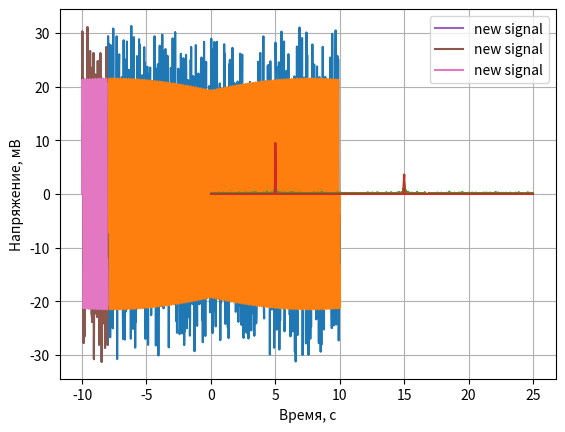

Source code (Python):
import math
import numpy as np
import matplotlib.pyplot as plt
import scipy.fftpack as sc
A1 = 10
w1 = 15*2*math.pi
A2 = 10
w2 = 5*2*math.pi
A3 = 10
w3 = 10*2*math.pi
Anoise = 10
T1 = -10
T2 = 10
SIZE_TIME = 1000
Time = np.linspace(T1, T2, SIZE_TIME)


sign1 = np.array([A1*math.sin(w1*t) for t in Time])
sign2 = np.array([A2*math.sin(w2*t) for t in Time])
sign3 = np.array([A2*math.sin(w2*t) for t in Time])
noise = 2*Anoise*(np.random.random(SIZE_TIME)-0.5)
pure_sign = sign1 + sign2 + sign3
dirty_sign = pure_sign + noise
plt.plot(Time, dirty_sign)
plt.plot(Time, pure_sign)
plt.xlabel(u'Время, c')
plt.ylabel(u'Напряжение, мВ')
plt.grid(True)
plt.savefig('dirty_signal_1.png')
plt.show()

spectrum = sc.rfft(dirty_sign)
plt.plot(sc.rfftfreq(len(Time), d = (T2-T1)/SIZE_TIME), np.abs(spectrum) / len(Time))
plt.xlabel(u'Частота, Гц')
plt.ylabel(u'Напряжение, мВ')
plt.grid(True)
plt.savefig('Spectrum1.png')
plt.show()

for i in range(len(spectrum)):
    if np.abs(spectrum[i])*5 > max(np.abs(spectrum)):
        spectrum[i] = spectrum[i]
    else:
        spectrum[i] = 0
plt.plot(sc.rfftfreq(len(Time), d = (T2-T1)/SIZE_TIME), np.abs(spectrum) / len(Time))
plt.xlabel(u'Частота, Гц')
plt.ylabel(u'Напряжение, мВ')
plt.grid(True)
plt.savefig('Spectrum2.png')
plt.show()
new_sign = sc.irfft(spectrum)
plt.plot(Time[:len(Time)//10], new_sign[:len(Time)//10], label = 'new signal')
plt.plot(Time[:len(Time)//10], dirty_sign[:len(Time)//10], label = 'new signal')
plt.plot(Time[:len(Time)//10], pure_sign[:len(Time)//10], label = 'new signal')
plt.legend()
plt.xlabel(u'Время, c')
plt.ylabel(u'Напряжение, мВ')
plt.grid(True)
plt.savefig('dirty_signal_2.png')
plt.show()
